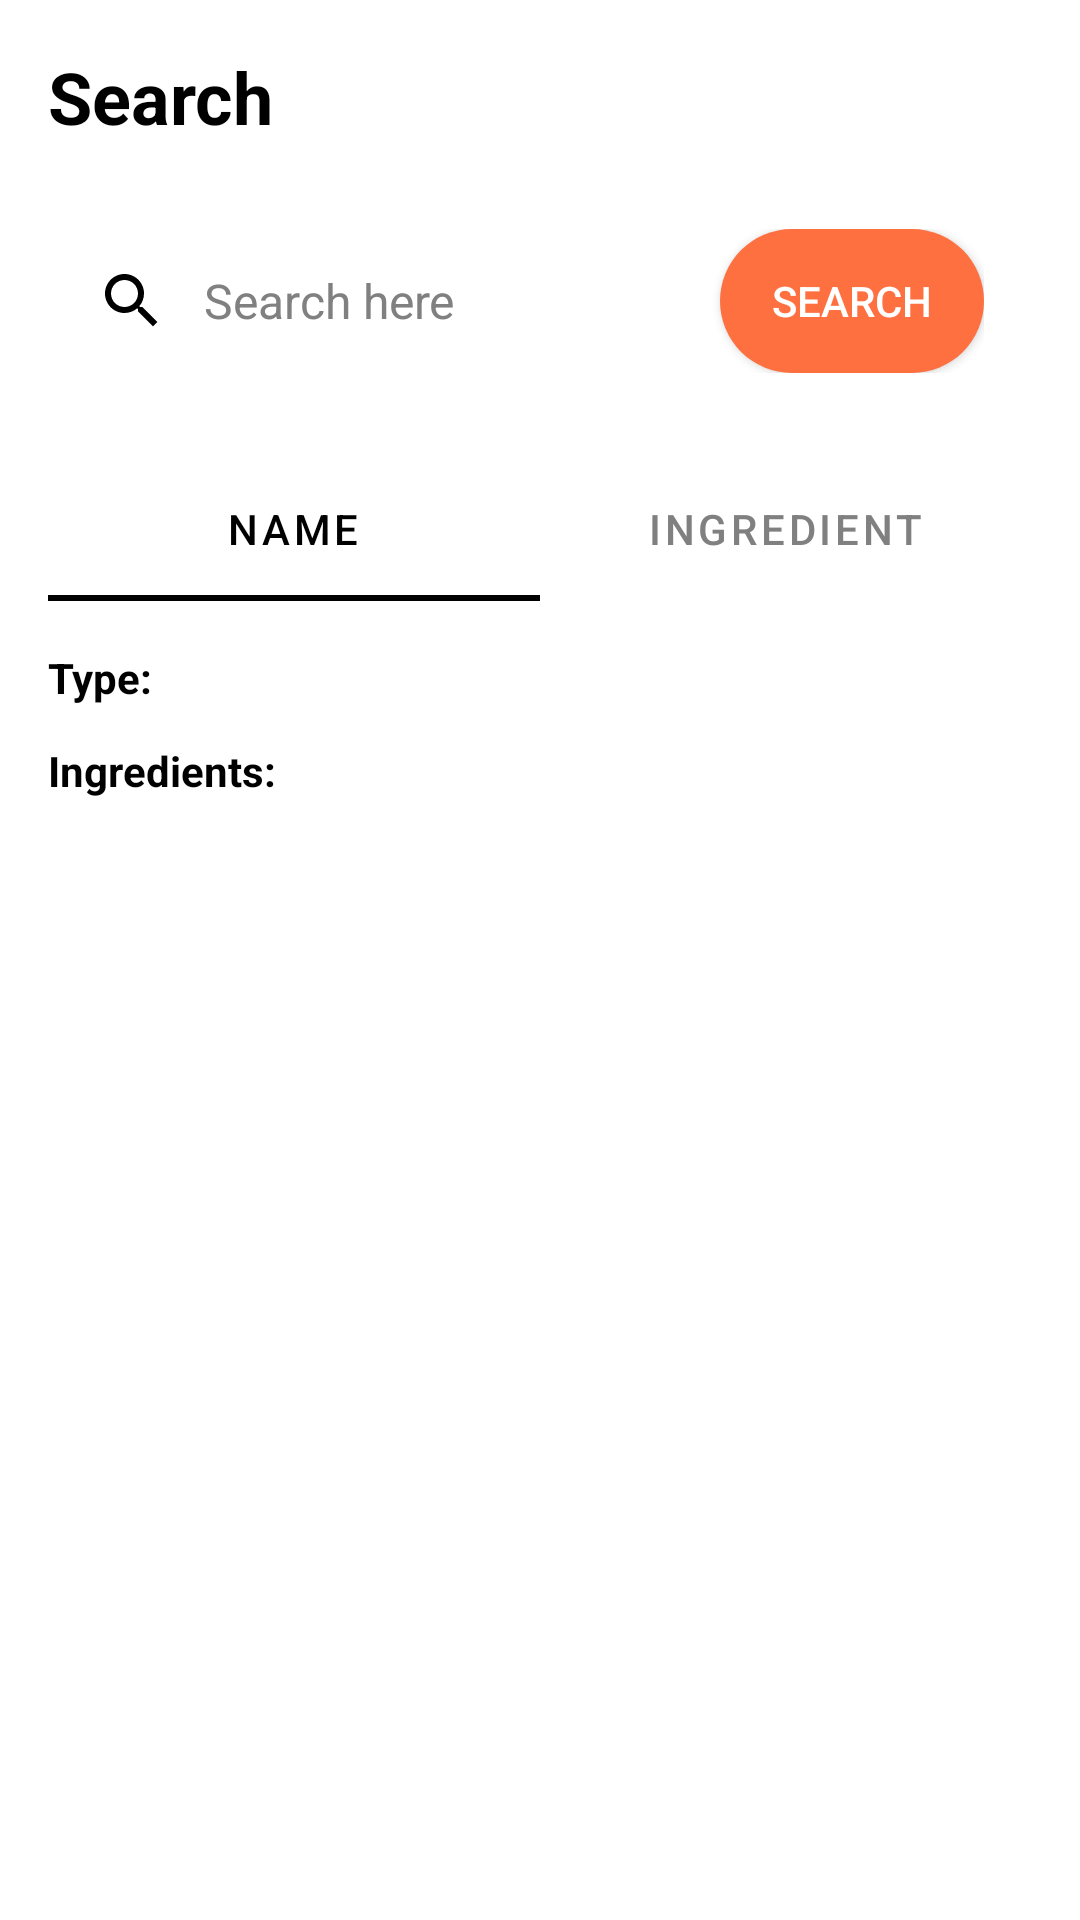

This screen was rendered from an Android layout file. Write that file and the resources it references.
<!-- AndroidManifest.xml: application theme Theme.CocktailDB -->
<!-- res/layout/fragment_search.xml -->
<?xml version="1.0" encoding="utf-8"?>
<LinearLayout xmlns:android="http://schemas.android.com/apk/res/android"
    xmlns:app="http://schemas.android.com/apk/res-auto"
    xmlns:tools="http://schemas.android.com/tools"
    android:layout_width="match_parent"
    android:layout_height="match_parent"
    android:orientation="vertical"
    android:padding="@dimen/activity_horizontal_margin">

    
    <TextView
        android:id="@+id/tv_search_title"
        android:layout_width="wrap_content"
        android:layout_height="wrap_content"
        android:text="@string/title_search"
        android:textColor="@color/black"
        android:textSize="@dimen/text_size_large"
        android:textStyle="bold"
        android:layout_marginBottom="@dimen/activity_horizontal_margin" />

    
    <LinearLayout
        android:layout_width="match_parent"
        android:layout_height="wrap_content"
        android:background="@drawable/search_input_background"
        android:gravity="center_vertical"
        android:orientation="horizontal"
        android:paddingHorizontal="@dimen/dp_16"
        android:paddingVertical="@dimen/dp_12"
        android:layout_marginBottom="@dimen/dp_16">

        <ImageView
            android:layout_width="@dimen/favorite_icon_size"
            android:layout_height="@dimen/favorite_icon_size"
            android:layout_marginEnd="@dimen/dp_12"
            android:src="@drawable/ic_search_black_24dp"
            app:tint="@color/black" />

        <EditText
            android:id="@+id/et_search"
            android:layout_width="0dp"
            android:layout_height="wrap_content"
            android:layout_weight="1"
            android:background="@null"
            android:hint="@string/search_here"
            android:inputType="text"
            android:maxLines="1"
            android:textColor="@color/black"
            android:textColorHint="@color/gray"
            android:textSize="@dimen/sp_16" />

        <Button
            android:id="@+id/btn_search"
            android:layout_width="wrap_content"
            android:layout_height="wrap_content"
            android:layout_marginStart="@dimen/dp_12"
            android:text="@string/search"
            android:textColor="@color/white"
            android:background="@drawable/button_orange"
            android:paddingHorizontal="@dimen/dp_16"
            android:paddingVertical="@dimen/dp_8" />

    </LinearLayout>

    
    <com.google.android.material.tabs.TabLayout
        android:id="@+id/tab_layout"
        android:layout_width="match_parent"
        android:layout_height="wrap_content"
        android:layout_marginBottom="@dimen/dp_16"
        app:tabMode="fixed"
        app:tabGravity="fill"
        app:tabTextColor="@color/gray"
        app:tabSelectedTextColor="@color/black"
        app:tabIndicatorColor="@color/black">

        <com.google.android.material.tabs.TabItem
            android:layout_width="wrap_content"
            android:layout_height="wrap_content"
            android:text="@string/name" />

        <com.google.android.material.tabs.TabItem
            android:layout_width="wrap_content"
            android:layout_height="wrap_content"
            android:text="@string/ingredient" />

    </com.google.android.material.tabs.TabLayout>

    
    <LinearLayout
        android:id="@+id/quick_filters_section"
        android:layout_width="match_parent"
        android:layout_height="wrap_content"
        android:orientation="vertical"
        android:layout_marginBottom="@dimen/dp_16">

        
        <LinearLayout
            android:layout_width="match_parent"
            android:layout_height="wrap_content"
            android:orientation="horizontal"
            android:gravity="center_vertical"
            android:layout_marginBottom="@dimen/dp_12">

            <TextView
                android:layout_width="wrap_content"
                android:layout_height="wrap_content"
                android:text="@string/type_label"
                android:textColor="@color/black"
                android:textSize="@dimen/sp_14"
                android:textStyle="bold"
                android:layout_marginEnd="@dimen/dp_8" />

            <Spinner
                android:id="@+id/alcoholic_filter_spinner"
                android:layout_width="0dp"
                android:layout_height="wrap_content"
                android:layout_weight="1"
                android:background="@drawable/input_background"
                android:padding="@dimen/dp_8" />

        </LinearLayout>

        
        <LinearLayout
            android:layout_width="match_parent"
            android:layout_height="wrap_content"
            android:orientation="horizontal"
            android:gravity="center_vertical"
            android:layout_marginBottom="12dp">

            <TextView
                android:layout_width="wrap_content"
                android:layout_height="wrap_content"
                android:text="@string/ingredients_colon"
                android:textColor="@color/black"
                android:textSize="@dimen/sp_14"
                android:textStyle="bold"
                android:layout_marginEnd="@dimen/dp_8" />

            <Spinner
                android:id="@+id/ingredient_filter_spinner"
                android:layout_width="0dp"
                android:layout_height="wrap_content"
                android:layout_weight="1"
                android:background="@drawable/input_background"
                android:padding="8dp" />

        </LinearLayout>

    </LinearLayout>

    
    <androidx.recyclerview.widget.RecyclerView
        android:id="@+id/rv_search_history"
        android:layout_width="match_parent"
        android:layout_height="wrap_content"
        android:nestedScrollingEnabled="false"
        android:visibility="visible"
        android:layout_marginBottom="16dp"
        tools:listitem="@layout/item_search_history" />

    
    <androidx.recyclerview.widget.RecyclerView
        android:id="@+id/rv_search_results"
        android:layout_width="match_parent"
        android:layout_height="0dp"
        android:layout_weight="1"
        android:nestedScrollingEnabled="true"
        android:scrollbars="vertical"
        android:visibility="gone"
        tools:listitem="@layout/item_search_cocktail" />



    
    <LinearLayout
        android:id="@+id/ll_no_results"
        android:layout_width="match_parent"
        android:layout_height="wrap_content"
        android:layout_margin="32dp"
        android:gravity="center"
        android:orientation="vertical"
        android:visibility="gone">

        <ImageView
            android:layout_width="120dp"
            android:layout_height="120dp"
            android:layout_marginBottom="16dp"
            android:src="@drawable/ic_search_black_24dp"
            app:tint="@color/black" />

        <TextView
            android:id="@+id/tv_no_results"
            android:layout_width="wrap_content"
            android:layout_height="wrap_content"
            android:fontFamily="@font/aclonica"
            android:text="@string/no_result_found"
            android:textColor="@color/black"
            android:textSize="@dimen/sp_18" />

    </LinearLayout>

</LinearLayout>
<!-- res/layout/item_search_history.xml (included above) -->
<?xml version="1.0" encoding="utf-8"?>
<androidx.constraintlayout.widget.ConstraintLayout xmlns:android="http://schemas.android.com/apk/res/android"
    xmlns:app="http://schemas.android.com/apk/res-auto"
    xmlns:tools="http://schemas.android.com/tools"
    android:layout_width="match_parent"
    android:layout_height="wrap_content"
    android:paddingVertical="8dp"
    android:paddingHorizontal="16dp">

    
    <TextView
        android:id="@+id/tv_history_text"
        android:layout_width="0dp"
        android:layout_height="wrap_content"
        android:layout_marginEnd="16dp"
        android:fontFamily="@font/aclonica"
        android:textColor="@color/black"
        android:textSize="@dimen/sp_14"
        app:layout_constraintEnd_toStartOf="@id/btn_remove_history"
        app:layout_constraintStart_toStartOf="parent"
        app:layout_constraintTop_toTopOf="parent"
        tools:text="cocktail" />

    
    <ImageButton
        android:id="@+id/btn_remove_history"
        android:layout_width="24dp"
        android:layout_height="24dp"
        android:background="?android:attr/selectableItemBackgroundBorderless"
        android:contentDescription="Remove from history"
        android:src="@drawable/ic_close"
        android:tint="@color/black"
        app:layout_constraintEnd_toEndOf="parent"
        app:layout_constraintTop_toTopOf="parent" />

</androidx.constraintlayout.widget.ConstraintLayout>
<!-- res/layout/item_search_cocktail.xml (included above) -->
<?xml version="1.0" encoding="utf-8"?>
<androidx.cardview.widget.CardView xmlns:android="http://schemas.android.com/apk/res/android"
    xmlns:app="http://schemas.android.com/apk/res-auto"
    xmlns:tools="http://schemas.android.com/tools"
    android:layout_width="match_parent"
    android:layout_height="wrap_content"
    android:layout_margin="8dp"
    app:cardCornerRadius="12dp"
    app:cardElevation="4dp"
    app:cardUseCompatPadding="true">

    <androidx.constraintlayout.widget.ConstraintLayout
        android:layout_width="match_parent"
        android:layout_height="wrap_content"
        android:padding="16dp">

        
        <TextView
            android:id="@+id/tv_cocktail_name"
            android:layout_width="0dp"
            android:layout_height="wrap_content"
            android:layout_marginEnd="16dp"
            android:fontFamily="@font/aclonica"
            android:textColor="@color/black"
            android:textSize="@dimen/sp_18"
            android:textStyle="bold"
            app:layout_constraintEnd_toStartOf="@id/iv_cocktail_image"
            app:layout_constraintStart_toStartOf="parent"
            app:layout_constraintTop_toTopOf="parent"
            tools:text="Cocktail name" />

        
        <TextView
            android:id="@+id/tv_cocktail_description"
            android:layout_width="0dp"
            android:layout_height="wrap_content"
            android:layout_marginEnd="16dp"
            android:layout_marginTop="8dp"
            android:ellipsize="end"
            android:fontFamily="@font/aclonica"
            android:maxLines="1"
            android:textColor="@color/gray"
            android:textSize="@dimen/sp_14"
            app:layout_constraintEnd_toStartOf="@id/iv_cocktail_image"
            app:layout_constraintStart_toStartOf="parent"
            app:layout_constraintTop_toBottomOf="@id/tv_cocktail_name"
            tools:text="1/2 oz Ingredients not available" />

        
        <ImageView
            android:id="@+id/iv_cocktail_image"
            android:layout_width="80dp"
            android:layout_height="80dp"
            android:background="@drawable/category_background"
            android:contentDescription="Cocktail image"
            android:scaleType="centerCrop"
            app:layout_constraintEnd_toEndOf="parent"
            app:layout_constraintTop_toTopOf="parent"
            tools:src="@drawable/placeholder" />

        
        <ImageView
            android:id="@+id/iv_favorite"
            android:layout_width="24dp"
            android:layout_height="24dp"
            android:layout_marginTop="8dp"
            android:src="@drawable/ic_favorite_border_black_24dp"
            android:tint="@color/gray"
            app:layout_constraintEnd_toEndOf="parent"
            app:layout_constraintTop_toBottomOf="@id/iv_cocktail_image" />

    </androidx.constraintlayout.widget.ConstraintLayout>

</androidx.cardview.widget.CardView>
<!-- resources referenced by this layout -->
<resources>
  <color name="black">#000000</color>
  <color name="gray">#808080</color>
  <color name="white">#FFFFFF</color>
  <dimen name="activity_horizontal_margin">16dp</dimen>
  <dimen name="dp_12">12dp</dimen>
  <dimen name="dp_16">16dp</dimen>
  <dimen name="dp_8">8dp</dimen>
  <dimen name="favorite_icon_size">24dp</dimen>
  <dimen name="sp_14">14sp</dimen>
  <dimen name="sp_16">16sp</dimen>
  <dimen name="sp_18">18sp</dimen>
  <dimen name="text_size_large">24sp</dimen>
  <!-- drawable button_orange (drawable) -->
  <shape xmlns:android="http://schemas.android.com/apk/res/android">
      <solid android:color="@color/colorPrimary" />
      <corners android:radius="25dp" />
  </shape>
  <!-- drawable category_background (drawable) -->
  <?xml version="1.0" encoding="utf-8"?>
  <shape xmlns:android="http://schemas.android.com/apk/res/android"
      android:shape="oval">
      <solid android:color="@color/white" />
      <stroke
          android:width="1dp"
          android:color="@color/black" />
  </shape>
  <!-- drawable ic_favorite_border_black_24dp (drawable) -->
  <vector xmlns:android="http://schemas.android.com/apk/res/android"
      android:width="24dp"
      android:height="24dp"
      android:viewportWidth="24"
      android:viewportHeight="24"
      android:tint="?attr/colorOnSurface">
    <path
        android:fillColor="@android:color/white"
        android:pathData="M16.5,3c-1.74,0 -3.41,0.81 -4.5,2.09C10.91,3.81 9.24,3 7.5,3 4.42,3 2,5.42 2,8.5c0,3.78 3.4,6.86 8.55,11.54L12,21.35l1.45,-1.32C18.6,15.36 22,12.28 22,8.5 22,5.42 19.58,3 16.5,3zM12.1,18.55l-0.1,0.1 -0.1,-0.1C7.14,14.24 4,11.39 4,8.5 4,6.5 5.5,5 7.5,5c1.54,0 3.04,0.99 3.57,2.36h1.87C13.46,5.99 14.96,5 16.5,5c2,0 3.5,1.5 3.5,3.5 0,2.89 -3.14,5.74 -7.9,10.05z"/>
  </vector>
  <!-- drawable ic_search_black_24dp (drawable) -->
  <vector xmlns:android="http://schemas.android.com/apk/res/android"
      android:width="24dp"
      android:height="24dp"
      android:viewportWidth="24"
      android:viewportHeight="24"
      android:tint="?attr/colorOnSurface">
    <path
        android:fillColor="@android:color/white"
        android:pathData="M15.5,14h-0.79l-0.28,-0.27C15.41,12.59 16,11.11 16,9.5 16,5.91 13.09,3 9.5,3S3,5.91 3,9.5 5.91,16 9.5,16c1.61,0 3.09,-0.59 4.23,-1.57l0.27,0.28v0.79l5,4.99L20.49,19l-4.99,-5zM9.5,14C7.01,14 5,11.99 5,9.5S7.01,5 9.5,5 14,7.01 14,9.5 11.99,14 9.5,14z"/>
  </vector>
  <string name="ingredient">Ingredient</string>
  <string name="ingredients_colon">Ingredients:</string>
  <string name="name">Name</string>
  <string name="no_result_found">No result found</string>
  <string name="search">Search</string>
  <string name="search_here">Search here</string>
  <string name="title_search">Search</string>
  <string name="type_label">Type:</string>
  <style name="Theme.CocktailDB" parent="Theme.MaterialComponents.DayNight.NoActionBar">
          <item name="android:forceDarkAllowed">false</item>
          <item name="android:statusBarColor">@color/colorPrimary</item>
          
          <item name="colorPrimary">@color/colorPrimary</item>
          <item name="colorPrimaryVariant">@color/colorPrimary</item>
          <item name="colorOnPrimary">@color/white</item>
          
          <item name="colorSecondary">@color/colorSecondaryPrimary</item>
          <item name="colorSecondaryVariant">@color/colorSecondaryPrimary</item>
          <item name="colorOnSecondary">@color/black</item>
      </style>
  <color name="colorPrimary">#FE7040</color>
  <color name="colorSecondaryPrimary">@color/white</color>
</resources>
